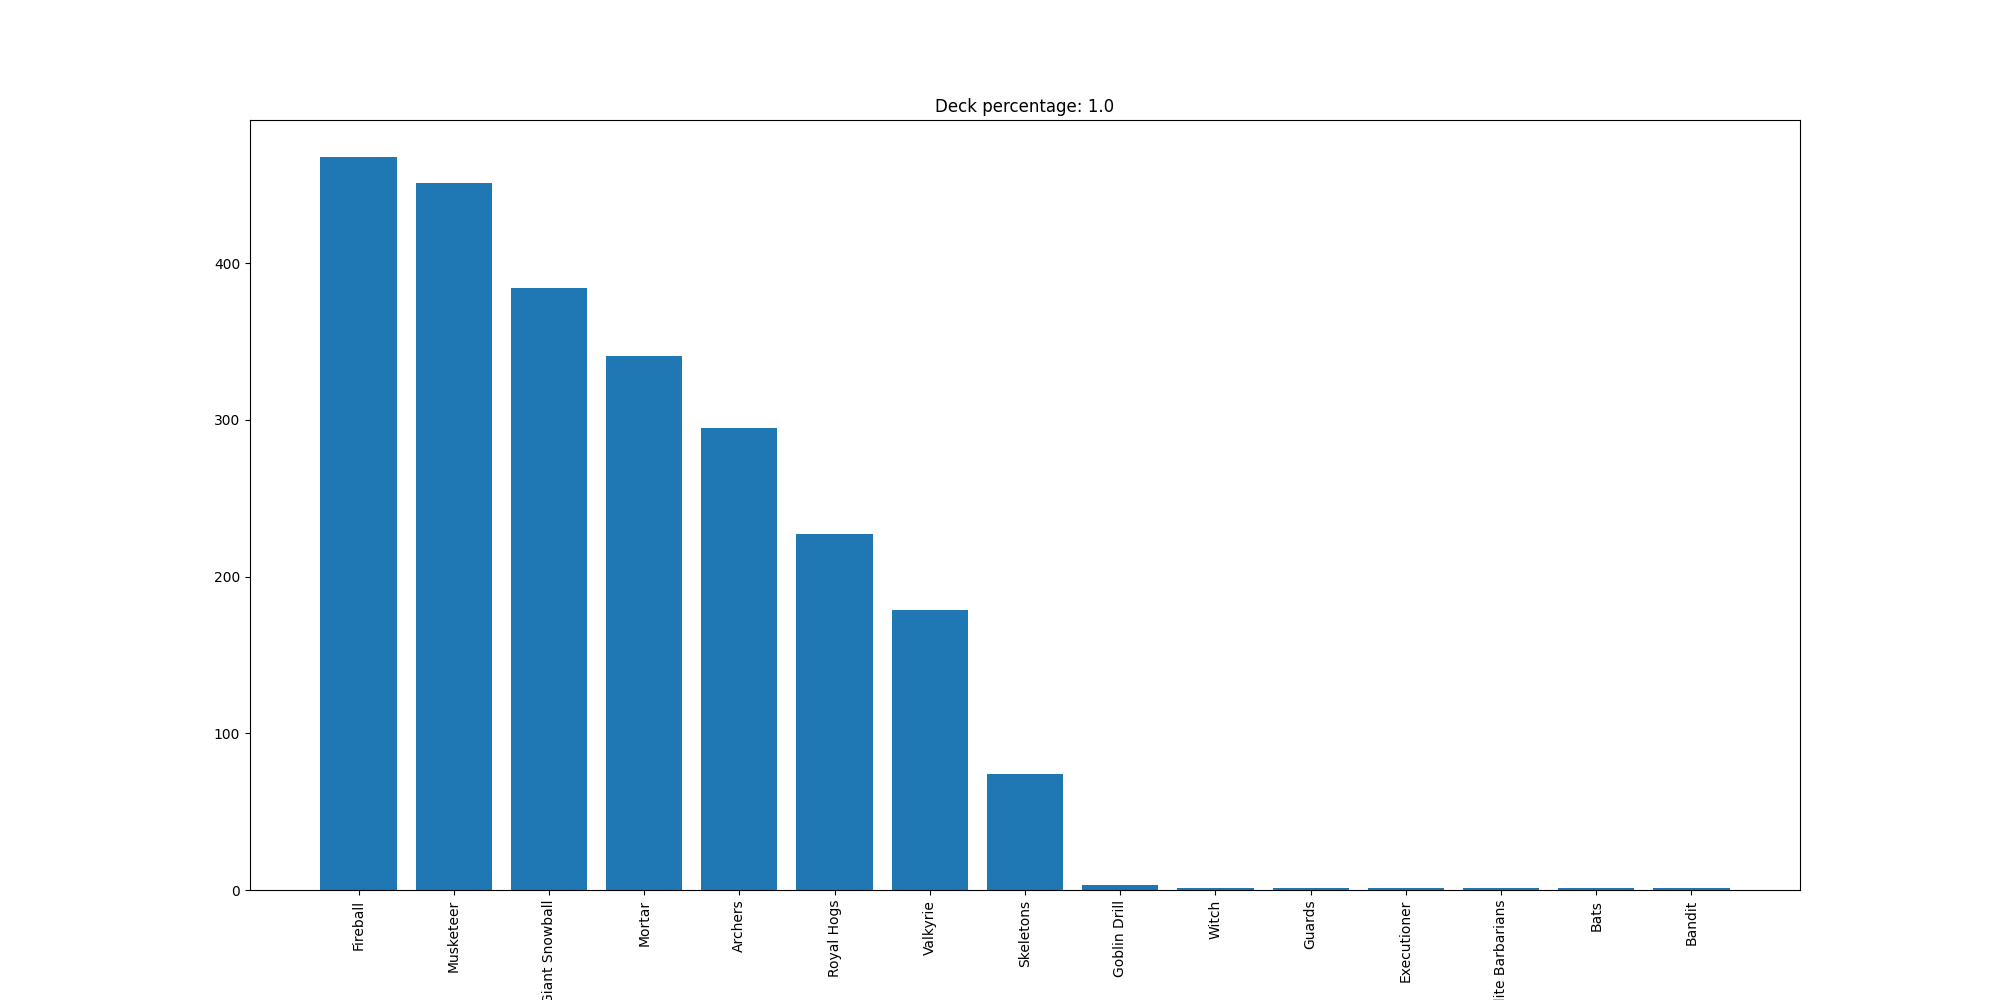

The data file committed next to this chart (first rows):
Fireball, 468
Musketeer, 451
Giant Snowball, 384
Mortar, 341
Archers, 295
Royal Hogs, 227
Valkyrie, 179
Skeletons, 74
Goblin Drill, 3
Witch, 1
Guards, 1
Executioner, 1
Elite Barbarians, 1
Bats, 1
Bandit, 1
